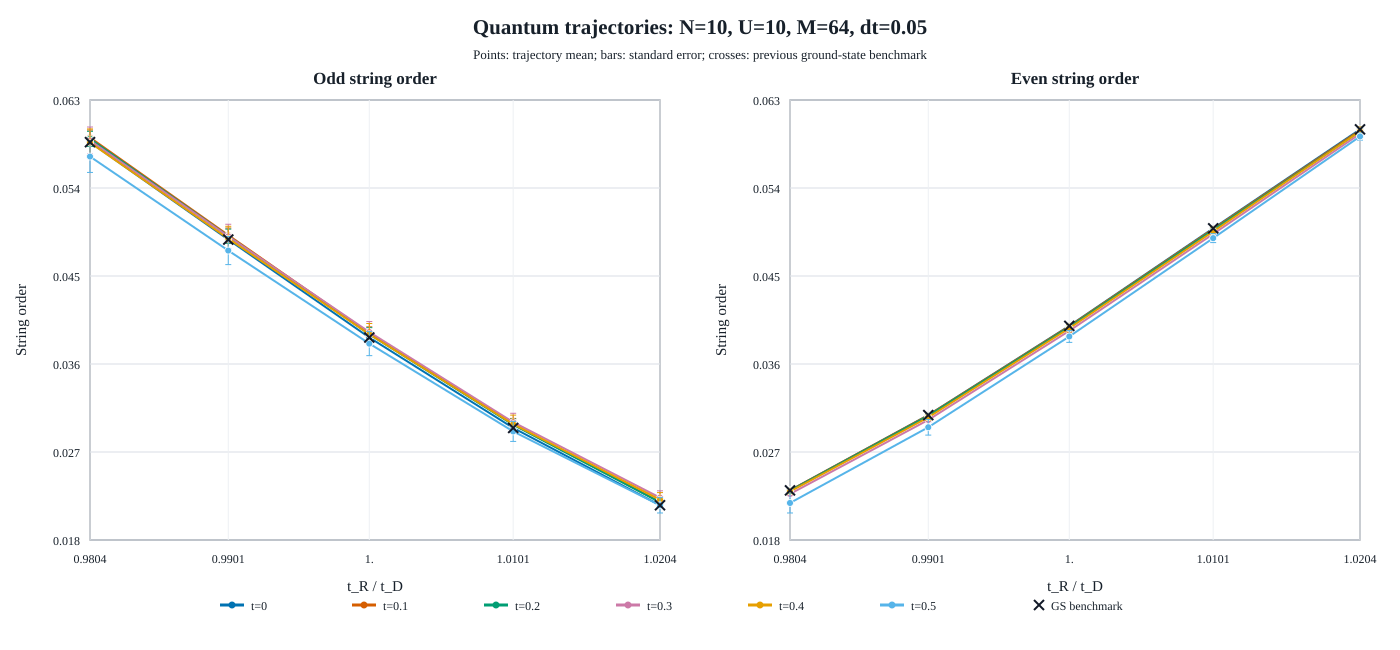

The file beside this chart, header and first rows:
tD, tR_over_tD, time, samples, odd_mean, odd_stderr, even_mean, even_stderr, max_bond_dimension, mean_cumulative_jumps
0.98, 1.02, 0, 4, 0.02164, 0, 0.06026, 0, 100, 0
0.98, 1.02, 0.05, 4, 0.02161, 0, 0.06019, 0, 100, 0
0.98, 1.02, 0.1, 4, 0.02159, 0, 0.06012, 0, 100, 0
0.98, 1.02, 0.15, 4, 0.02156, 0, 0.06005, 0, 100, 0
0.98, 1.02, 0.2, 4, 0.02154, 0, 0.05998, 0, 100, 0
0.98, 1.02, 0.25, 4, 0.02151, 0, 0.05991, 0, 100, 0
0.98, 1.02, 0.3, 4, 0.02149, 0, 0.05984, 0, 100, 0
0.98, 1.02, 0.35, 4, 0.02146, 0, 0.05977, 0, 100, 0
0.98, 1.02, 0.4, 4, 0.02024, 0.001191, 0.06073, 0.001033, 100, 0.25
0.98, 1.02, 0.45, 4, 0.02023, 0.001167, 0.06065, 0.00103, 100, 0.25
0.98, 1.02, 0.5, 4, 0.02019, 0.001155, 0.06053, 0.001025, 100, 0.25
0.98, 1.02, 0, 8, 0.02164, 1.311327688828617e-18, 0.06026, 5.24531075531447e-18, 100, 0
0.98, 1.02, 0.05, 8, 0.02161, 1.311327688828617e-18, 0.06019, 5.24531075531447e-18, 100, 0
0.98, 1.02, 0.1, 8, 0.02159, 0, 0.06012, 2.622655377657235e-18, 100, 0
0.98, 1.02, 0.15, 8, 0.02156, 0, 0.06005, 2.622655377657235e-18, 100, 0
0.98, 1.02, 0.2, 8, 0.02154, 1.311327688828617e-18, 0.05998, 2.622655377657235e-18, 100, 0
0.98, 1.02, 0.25, 8, 0.02151, 0, 0.05991, 2.622655377657235e-18, 100, 0
0.98, 1.02, 0.3, 8, 0.02149, 1.311327688828617e-18, 0.05984, 2.622655377657235e-18, 100, 0
0.98, 1.02, 0.35, 8, 0.02146, 1.311327688828617e-18, 0.05977, 2.622655377657235e-18, 100, 0
0.98, 1.02, 0.4, 8, 0.02083, 0.0005956, 0.06021, 0.0005164, 100, 0.125
0.98, 1.02, 0.45, 8, 0.02081, 0.0005834, 0.06013, 0.0005148, 100, 0.125
0.98, 1.02, 0.5, 8, 0.02077, 0.0005774, 0.06002, 0.0005125, 100, 0.125
0.98, 1.02, 0, 16, 0.02164, 1.791614702062191e-18, 0.06026, 5.374844106186573e-18, 100, 0
0.98, 1.02, 0.05, 16, 0.02161, 8.958073510310954e-19, 0.06019, 5.374844106186573e-18, 100, 0
0.98, 1.02, 0.1, 16, 0.02155, 3.769834616323356e-05, 0.06045, 0.0003285, 100, 0.0625
0.98, 1.02, 0.15, 16, 0.02152, 3.772704762059495e-05, 0.06041, 0.0003602, 100, 0.0625
0.98, 1.02, 0.2, 16, 0.0215, 3.813883387201643e-05, 0.06035, 0.0003766, 100, 0.0625
0.98, 1.02, 0.25, 16, 0.02147, 3.889314269216031e-05, 0.06029, 0.0003763, 100, 0.0625
0.98, 1.02, 0.3, 16, 0.02145, 3.971859433424653e-05, 0.0602, 0.0003584, 100, 0.0625
0.98, 1.02, 0.35, 16, 0.02142, 4.07725029223753e-05, 0.06009, 0.000322, 100, 0.0625
0.98, 1.02, 0.4, 16, 0.02109, 0.000298, 0.06022, 0.0003586, 100, 0.125
0.98, 1.02, 0.45, 16, 0.02106, 0.0002922, 0.06007, 0.0003105, 100, 0.125
0.98, 1.02, 0.5, 16, 0.021, 0.0002901, 0.05986, 0.0002675, 100, 0.125
0.98, 1.02, 0, 32, 0.02164, 6.231310676715024e-19, 0.06026, 2.49252427068601e-18, 100, 0
0.98, 1.02, 0.05, 32, 0.02161, 1.869393203014507e-18, 0.06019, 6.231310676715024e-18, 100, 0
0.98, 1.02, 0.1, 32, 0.02157, 1.884917308161679e-05, 0.06028, 0.0001642, 100, 0.03125
0.98, 1.02, 0.15, 32, 0.02154, 1.886352381029748e-05, 0.06023, 0.0001801, 100, 0.03125
0.98, 1.02, 0.2, 32, 0.02152, 1.906941693600822e-05, 0.06017, 0.0001883, 100, 0.03125
0.98, 1.02, 0.25, 32, 0.02149, 0.0002174, 0.06007, 0.0002827, 100, 0.09375
0.98, 1.02, 0.3, 32, 0.02147, 0.0002151, 0.05999, 0.0002765, 100, 0.09375
0.98, 1.02, 0.35, 32, 0.02144, 0.0002144, 0.0599, 0.000265, 100, 0.09375
0.98, 1.02, 0.4, 32, 0.02108, 0.000313, 0.0601, 0.0003222, 100, 0.1562
0.98, 1.02, 0.45, 32, 0.02105, 0.0003139, 0.05998, 0.0003094, 100, 0.1562
0.98, 1.02, 0.5, 32, 0.02093, 0.0003207, 0.05992, 0.0003108, 100, 0.1875
0.98, 1.02, 0, 64, 0.02164, 4.371092296095392e-19, 0.06026, 5.24531075531447e-18, 100, 0
0.98, 1.02, 0.05, 64, 0.02155, 5.613029836770136e-05, 0.06035, 0.0001173, 100, 0.03125
0.98, 1.02, 0.1, 64, 0.02198, 0.0004983, 0.06017, 0.0002539, 100, 0.09375
0.98, 1.02, 0.15, 64, 0.02195, 0.0004978, 0.06012, 0.0002561, 100, 0.09375
0.98, 1.02, 0.2, 64, 0.02193, 0.0004982, 0.06005, 0.0002563, 100, 0.09375
0.98, 1.02, 0.25, 64, 0.02243, 0.0006963, 0.05989, 0.0003351, 100, 0.1562
0.98, 1.02, 0.3, 64, 0.02241, 0.0006964, 0.0598, 0.0003328, 100, 0.1562
0.98, 1.02, 0.35, 64, 0.02237, 0.0006968, 0.05981, 0.0003418, 100, 0.1719
0.98, 1.02, 0.4, 64, 0.0222, 0.0007192, 0.06005, 0.0004525, 100, 0.25
0.98, 1.02, 0.45, 64, 0.02215, 0.0007154, 0.05995, 0.0004541, 100, 0.25
0.98, 1.02, 0.5, 64, 0.02163, 0.0007814, 0.05952, 0.0003799, 100, 0.2812
0.99, 1.01, 0, 4, 0.02949, 0, 0.04996, 0, 100, 0
0.99, 1.01, 0.05, 4, 0.02945, 0, 0.0499, 0, 100, 0
0.99, 1.01, 0.1, 4, 0.02942, 0, 0.04984, 0, 100, 0
0.99, 1.01, 0.15, 4, 0.02939, 0, 0.04979, 0, 100, 0
0.99, 1.01, 0.2, 4, 0.02935, 0, 0.04973, 0, 100, 0
... 215 more rows
